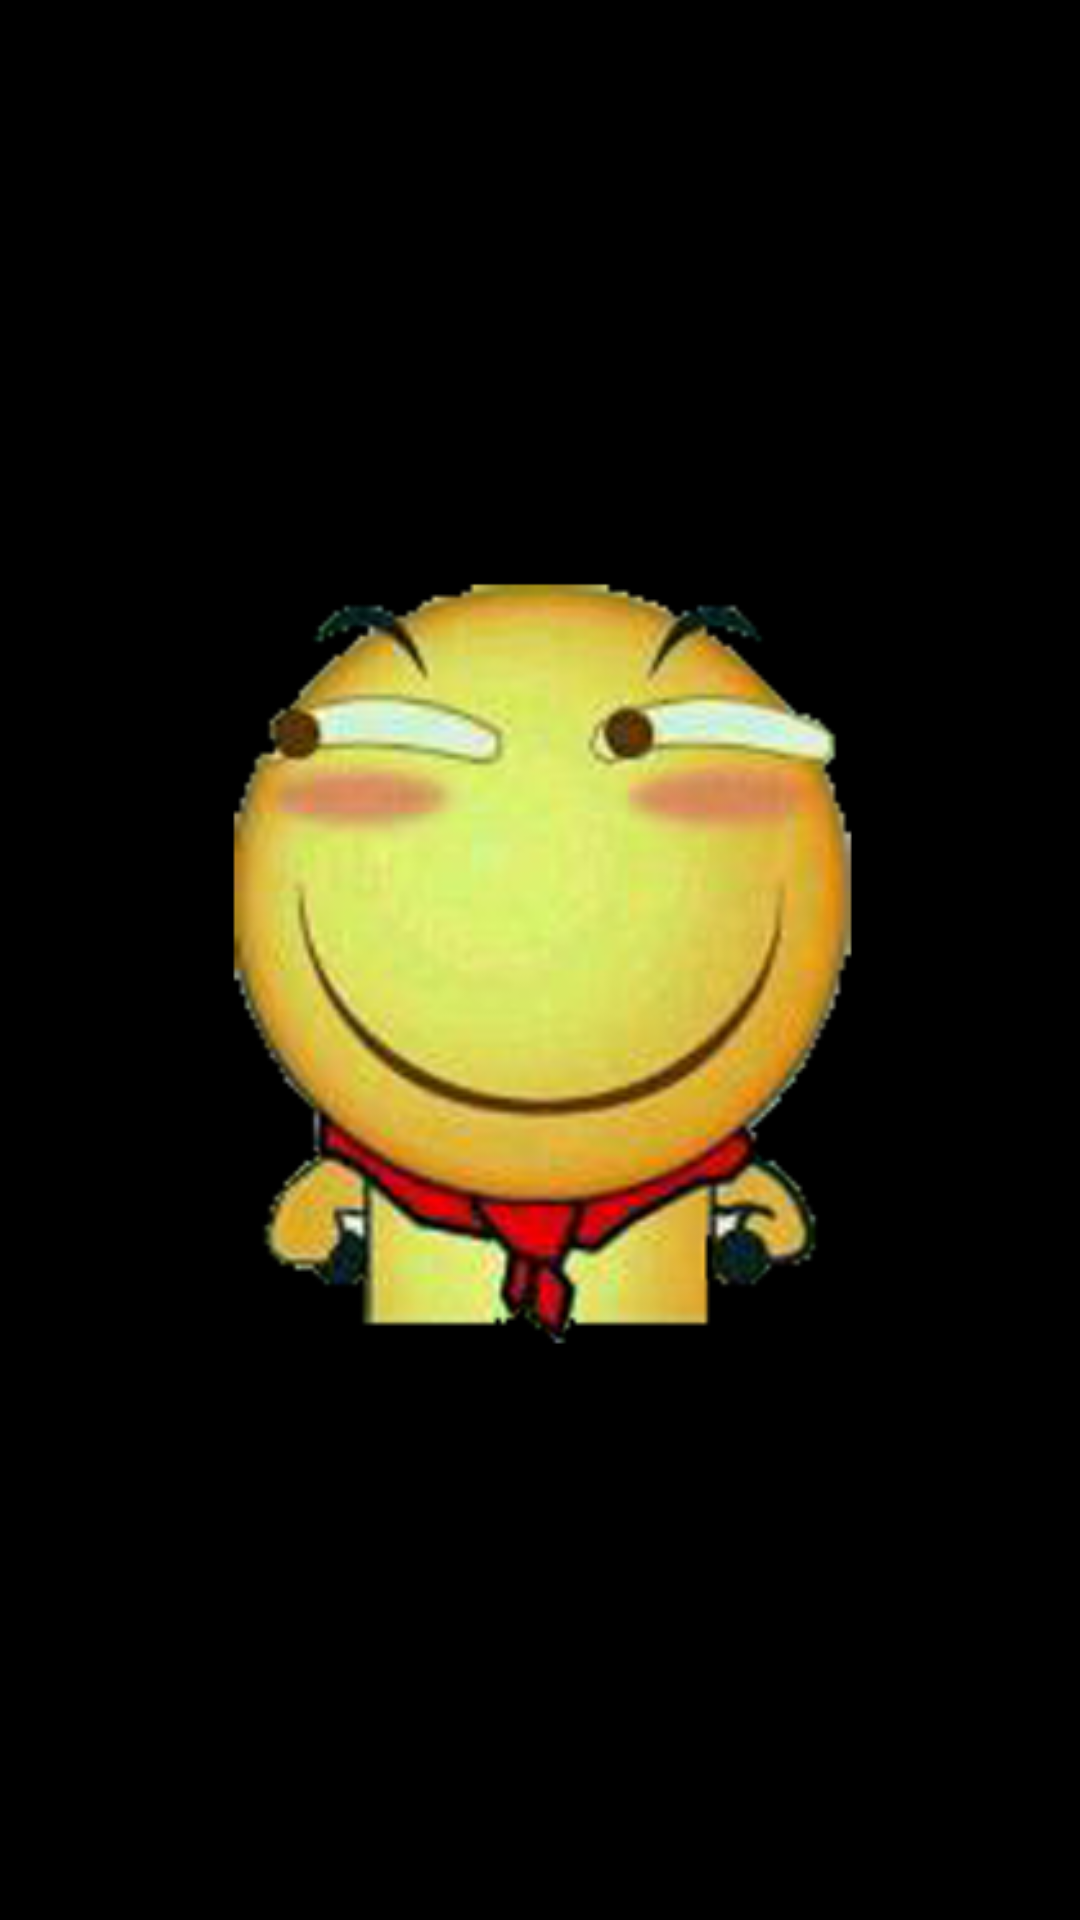

This screen was rendered from an Android layout file. Write that file and the resources it references.
<!-- AndroidManifest.xml: activity theme android:Theme.NoTitleBar.Fullscreen -->
<!-- res/layout/activity_welcome.xml -->
<?xml version="1.0" encoding="utf-8"?>
<ImageView xmlns:android="http://schemas.android.com/apk/res/android"
    android:orientation="vertical" android:layout_width="match_parent"
    android:layout_height="match_parent"
    android:src="@drawable/welcome"
    android:scaleType="fitCenter">
</ImageView>
<!-- resources referenced by this layout -->
<resources>
  <!-- drawable welcome: png bitmap (drawable, 105306 bytes) -->
</resources>
